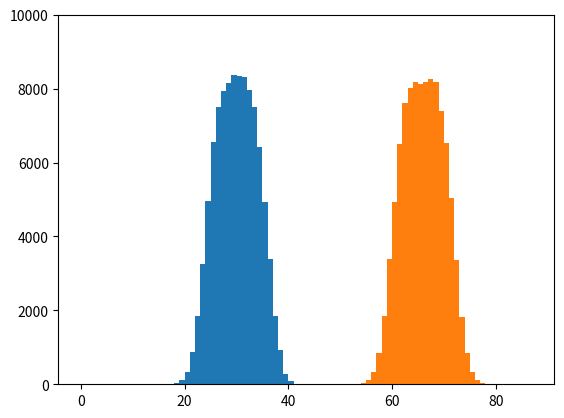

Generate this figure with matplotlib:
import scipy.stats as ss
import numpy as np
import matplotlib.pyplot as plt

x = np.arange(0, 88)
xU, xL = x + .5, x - .5
prob = ss.norm.cdf(xU, loc=24, scale=2) - ss.norm.cdf(xL, loc=35, scale=2)
prob = prob / prob.sum()  # normalize the probabilities so their sum is 1
nums = np.random.choice(x, size=100000, p=prob)

xU2, xL2 = x + .5, x - .5
prob2 = ss.norm.cdf(xU2, loc=60, scale=2) - ss.norm.cdf(xL2, loc=71, scale=2)
prob2 = prob2 / prob2.sum()  # normalize the probabilities so their sum is 1
nums2 = np.random.choice(x, size=100000, p=prob2)

plt.hist(nums, bins=x)
plt.hist(nums2, bins=x)
plt.gca().set_ylim(0, 10000)
plt.show()
# print(nums + 44)

